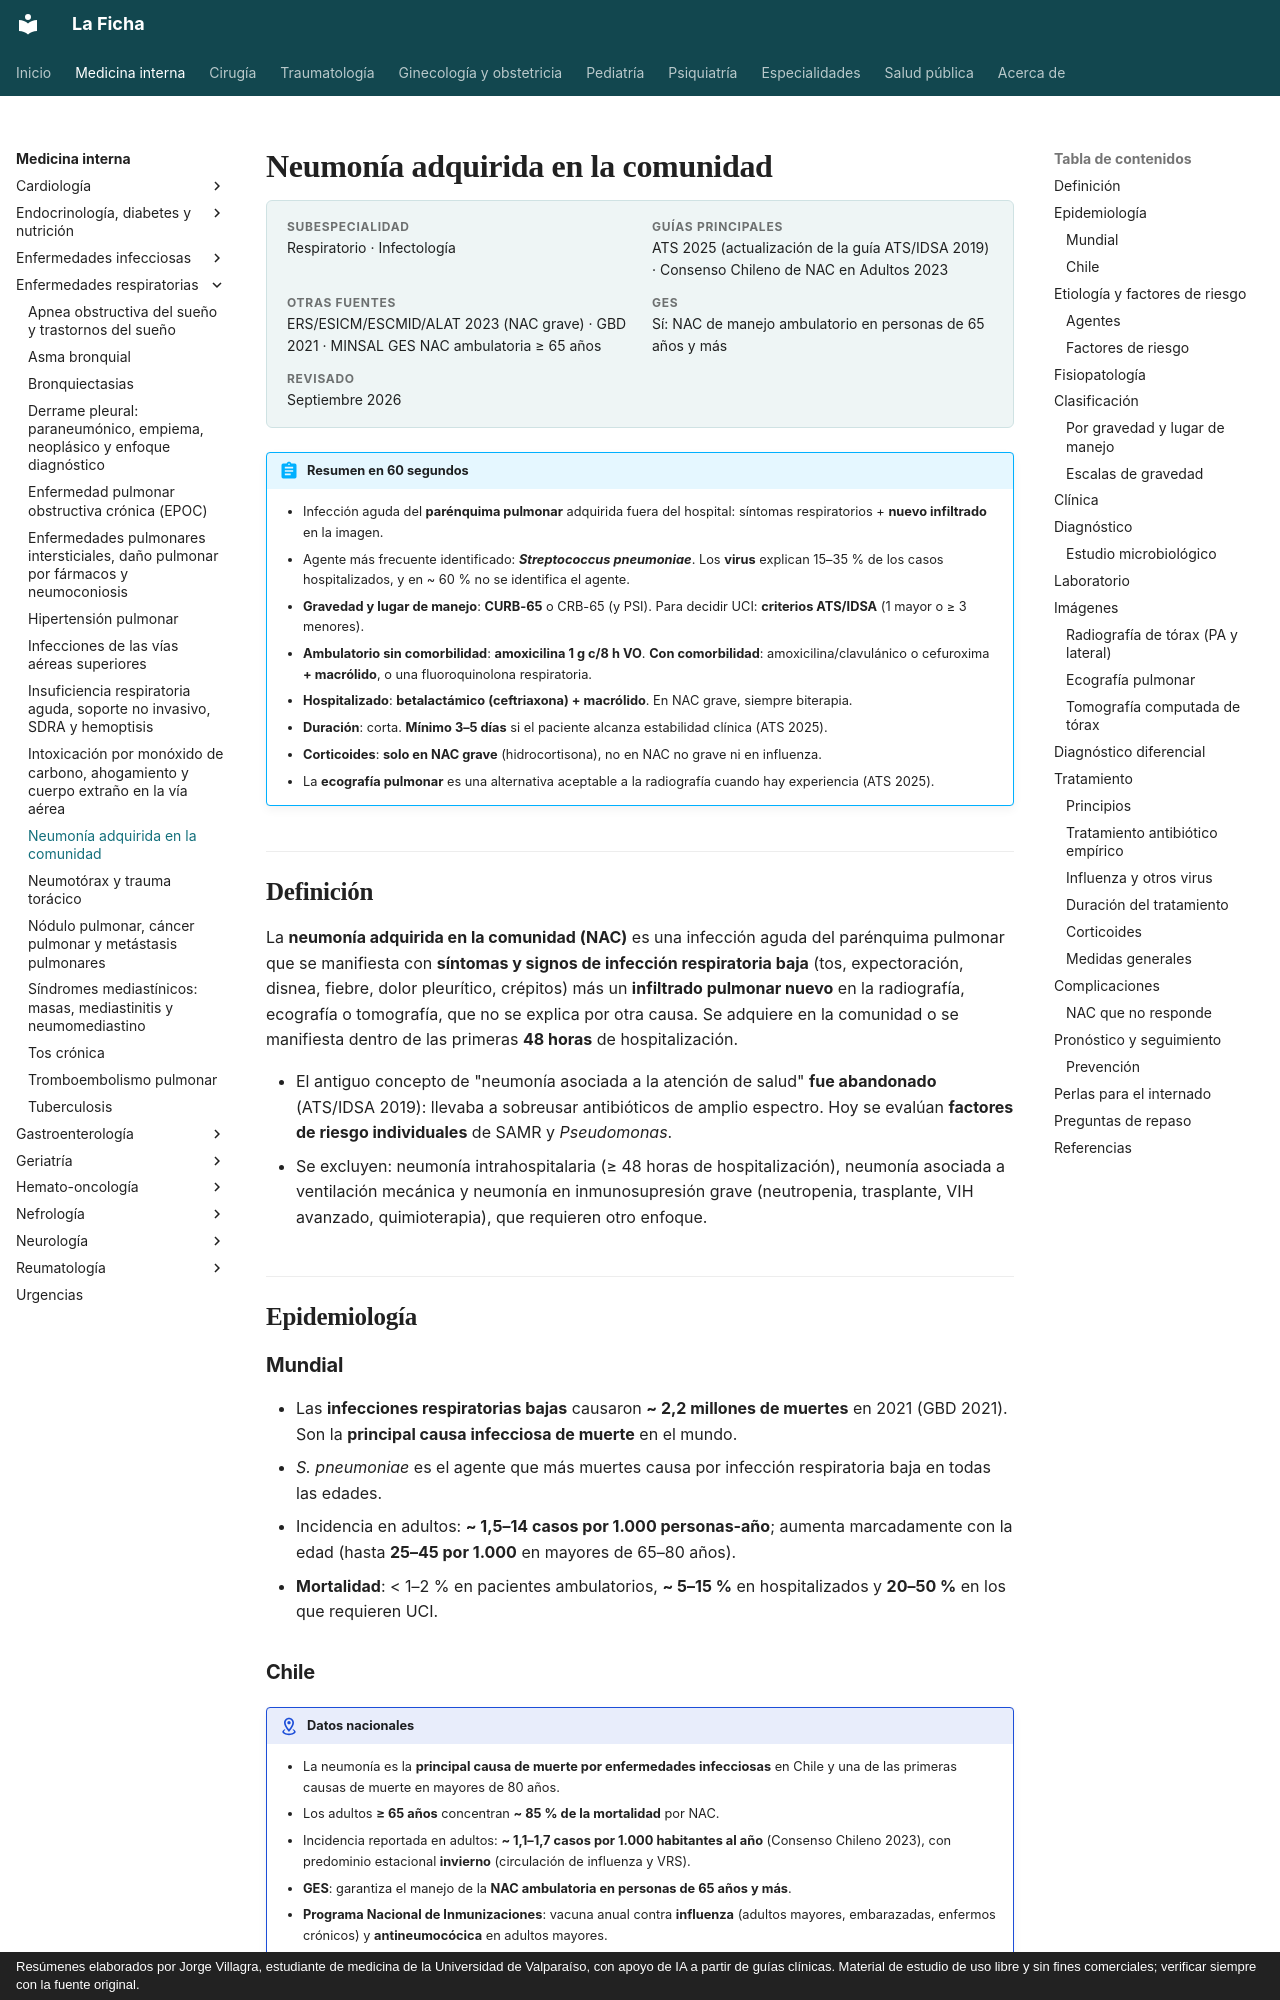

repository: jorgevillagrareyes-dotcom/Medicina-interna · page: respiratorio/neumonia-adquirida-en-la-comunidad.html · generator: mkdocs · copyright: Resúmenes elaborados por Jorge Villagra, estudiante de medicina de la Universidad de Valparaíso, con apoyo de IA a partir de guías clínicas. Material de estudio de uso libre y sin fines comerciales; verificar siempre con la fuente original.

---
tags:
  - Respiratorio
  - Infectología
  - GES
  - Frecuente en sala
  - Urgencia
---

# Neumonía adquirida en la comunidad

<div class="ficha" markdown>

**Subespecialidad**
Respiratorio · Infectología

**Guías principales**
ATS 2025 (actualización de la guía ATS/IDSA 2019) · Consenso Chileno de NAC en Adultos 2023

**Otras fuentes**
ERS/ESICM/ESCMID/ALAT 2023 (NAC grave) · GBD 2021 · MINSAL GES NAC ambulatoria ≥ 65 años

**GES**
Sí: NAC de manejo ambulatorio en personas de 65 años y más

**Revisado**
Septiembre 2026

</div>

!!! abstract "Resumen en 60 segundos"
    - Infección aguda del **parénquima pulmonar** adquirida fuera del hospital: síntomas respiratorios + **nuevo infiltrado** en la imagen.
    - Agente más frecuente identificado: ***Streptococcus pneumoniae***. Los **virus** explican 15–35 % de los casos hospitalizados, y en ~ 60 % no se identifica el agente.
    - **Gravedad y lugar de manejo**: **CURB-65** o CRB-65 (y PSI). Para decidir UCI: **criterios ATS/IDSA** (1 mayor o ≥ 3 menores).
    - **Ambulatorio sin comorbilidad**: **amoxicilina 1 g c/8 h VO**. **Con comorbilidad**: amoxicilina/clavulánico o cefuroxima **+ macrólido**, o una fluoroquinolona respiratoria.
    - **Hospitalizado**: **betalactámico (ceftriaxona) + macrólido**. En NAC grave, siempre biterapia.
    - **Duración**: corta. **Mínimo 3–5 días** si el paciente alcanza estabilidad clínica (ATS 2025).
    - **Corticoides**: **solo en NAC grave** (hidrocortisona), no en NAC no grave ni en influenza.
    - La **ecografía pulmonar** es una alternativa aceptable a la radiografía cuando hay experiencia (ATS 2025).

## Definición

La **neumonía adquirida en la comunidad (NAC)** es una infección aguda del parénquima pulmonar que se manifiesta con **síntomas y signos de infección respiratoria baja** (tos, expectoración, disnea, fiebre, dolor pleurítico, crépitos) más un **infiltrado pulmonar nuevo** en la radiografía, ecografía o tomografía, que no se explica por otra causa. Se adquiere en la comunidad o se manifiesta dentro de las primeras **48 horas** de hospitalización.

- El antiguo concepto de "neumonía asociada a la atención de salud" **fue abandonado** (ATS/IDSA 2019): llevaba a sobreusar antibióticos de amplio espectro. Hoy se evalúan **factores de riesgo individuales** de SAMR y *Pseudomonas*.
- Se excluyen: neumonía intrahospitalaria (≥ 48 horas de hospitalización), neumonía asociada a ventilación mecánica y neumonía en inmunosupresión grave (neutropenia, trasplante, VIH avanzado, quimioterapia), que requieren otro enfoque.

## Epidemiología

### Mundial

- Las **infecciones respiratorias bajas** causaron **~ 2,2 millones de muertes** en 2021 (GBD 2021). Son la **principal causa infecciosa de muerte** en el mundo.
- *S. pneumoniae* es el agente que más muertes causa por infección respiratoria baja en todas las edades.
- Incidencia en adultos: **~ 1,5–14 casos por 1.000 personas-año**; aumenta marcadamente con la edad (hasta **25–45 por 1.000** en mayores de 65–80 años).
- **Mortalidad**: < 1–2 % en pacientes ambulatorios, **~ 5–15 %** en hospitalizados y **20–50 %** en los que requieren UCI.
